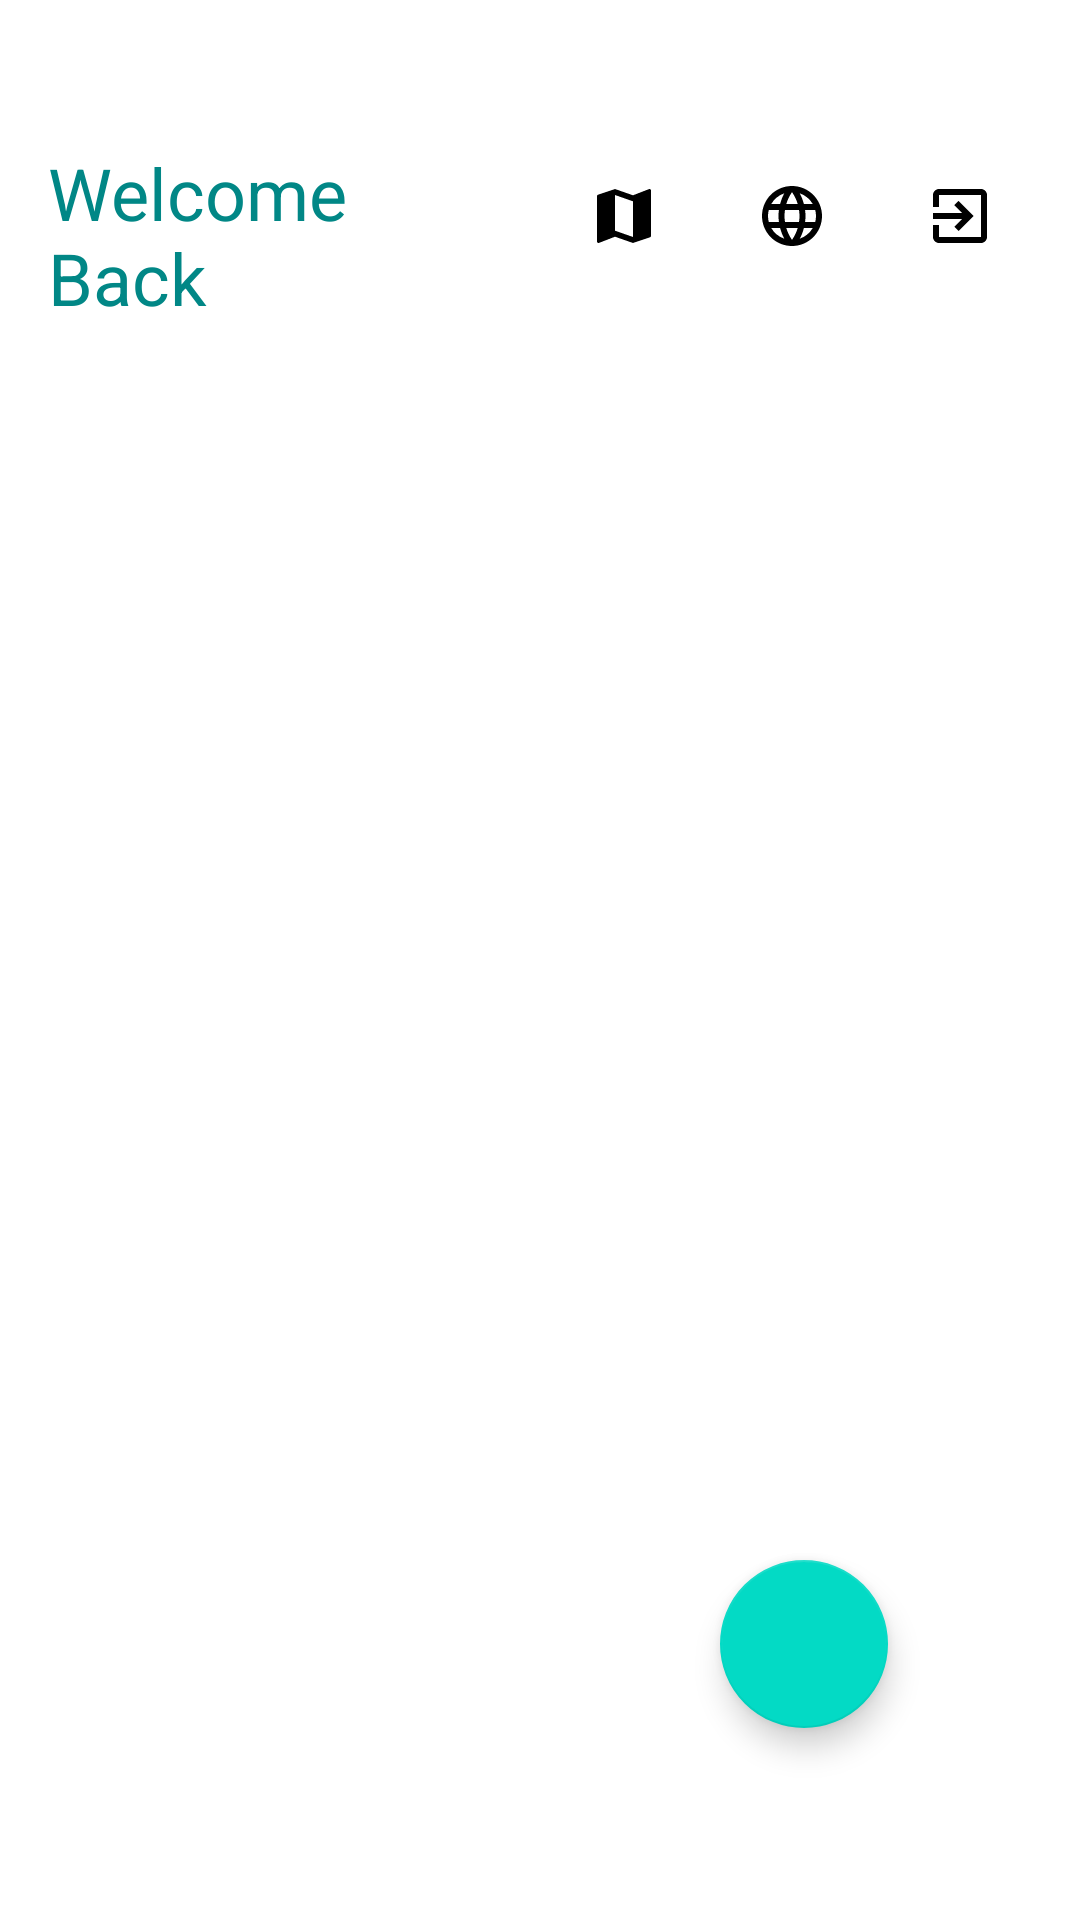

Produce the Android XML layout that renders to this screen, including the resource entries it uses.
<!-- AndroidManifest.xml: application theme Theme.StoryApp -->
<!-- res/layout/activity_story.xml -->
<?xml version="1.0" encoding="utf-8"?>
<androidx.constraintlayout.widget.ConstraintLayout xmlns:android="http://schemas.android.com/apk/res/android"
    xmlns:app="http://schemas.android.com/apk/res-auto"
    xmlns:tools="http://schemas.android.com/tools"
    android:layout_width="match_parent"
    android:layout_height="match_parent"
    tools:context=".presentation.story.StoryActivity">

    <TextView
        android:id="@+id/greet_text"
        android:layout_width="0dp"
        android:layout_height="wrap_content"
        android:layout_marginStart="@dimen/normal_100"
        android:layout_marginTop="@dimen/large_150"
        android:layout_marginEnd="@dimen/normal_100"
        android:text="@string/welcome_back"
        android:textColor="@color/teal_700"
        android:textSize="@dimen/h5"
        app:layout_constraintEnd_toStartOf="@+id/map_action"
        app:layout_constraintStart_toStartOf="parent"
        app:layout_constraintTop_toTopOf="parent" />

    <TextView
        android:id="@+id/user_name"
        android:layout_width="0dp"
        android:layout_height="wrap_content"
        android:layout_marginStart="@dimen/normal_100"
        android:layout_marginTop="@dimen/normal_75"
        android:layout_marginEnd="@dimen/normal_100"
        android:textSize="@dimen/h4"
        app:layout_constraintEnd_toStartOf="@+id/map_action"
        app:layout_constraintStart_toStartOf="parent"
        app:layout_constraintTop_toBottomOf="@id/greet_text" />

    <ImageButton
        android:id="@+id/map_action"
        android:layout_width="wrap_content"
        android:layout_height="wrap_content"
        android:layout_marginTop="@dimen/large_150"
        android:layout_marginEnd="@dimen/small_100"
        android:background="@drawable/bg_image_button"
        android:padding="@dimen/normal_75"
        android:src="@drawable/ic_map"
        app:layout_constraintEnd_toStartOf="@+id/language_action"
        app:layout_constraintTop_toTopOf="parent"
        tools:ignore="ContentDescription" />

    <ImageButton
        android:id="@+id/logout_action"
        android:layout_width="wrap_content"
        android:layout_height="wrap_content"
        android:layout_marginTop="@dimen/large_150"
        android:layout_marginEnd="@dimen/normal_100"
        android:background="@drawable/bg_image_button"
        android:padding="@dimen/normal_75"
        android:src="@drawable/ic_exit"
        app:layout_constraintEnd_toEndOf="parent"
        app:layout_constraintTop_toTopOf="parent"
        tools:ignore="ContentDescription" />

    <ImageButton
        android:id="@+id/language_action"
        android:layout_width="wrap_content"
        android:layout_height="wrap_content"
        android:layout_marginTop="@dimen/large_150"
        android:layout_marginEnd="@dimen/small_100"
        android:background="@drawable/bg_image_button"
        android:padding="@dimen/normal_75"
        android:src="@drawable/ic_language"
        app:layout_constraintEnd_toStartOf="@id/logout_action"
        app:layout_constraintTop_toTopOf="parent"
        tools:ignore="ContentDescription" />

    <androidx.recyclerview.widget.RecyclerView
        android:id="@+id/story_list"
        android:layout_width="0dp"
        android:layout_height="0dp"
        android:layout_marginHorizontal="@dimen/normal_100"
        android:layout_marginTop="@dimen/normal_75"
        android:layout_marginBottom="@dimen/large_200"
        android:clipToPadding="false"
        app:layoutManager="androidx.recyclerview.widget.LinearLayoutManager"
        app:layout_constraintBottom_toBottomOf="parent"
        app:layout_constraintEnd_toEndOf="parent"
        app:layout_constraintStart_toStartOf="parent"
        app:layout_constraintTop_toBottomOf="@+id/user_name" />

    <ProgressBar
        android:id="@+id/loading_indicator"
        android:layout_width="wrap_content"
        android:layout_height="wrap_content"
        android:layout_centerInParent="true"
        android:visibility="gone"
        app:layout_constraintBottom_toBottomOf="parent"
        app:layout_constraintEnd_toEndOf="parent"
        app:layout_constraintStart_toStartOf="parent"
        app:layout_constraintTop_toTopOf="parent" />

    <com.google.android.material.floatingactionbutton.FloatingActionButton
        android:id="@+id/add_story_fab"
        android:layout_width="wrap_content"
        android:layout_height="wrap_content"
        android:layout_margin="@dimen/large_200"
        android:src="@drawable/ic_add"
        app:layout_constraintBottom_toBottomOf="parent"
        app:layout_constraintEnd_toEndOf="parent"
        app:tint="@color/white"
        tools:ignore="ContentDescription" />
</androidx.constraintlayout.widget.ConstraintLayout>
<!-- resources referenced by this layout -->
<resources>
  <color name="teal_700">#FF018786</color>
  <color name="white">#FFFFFFFF</color>
  <dimen name="h4">34sp</dimen>
  <dimen name="h5">24sp</dimen>
  <dimen name="large_150">48dp</dimen>
  <dimen name="large_200">64dp</dimen>
  <dimen name="normal_100">16dp</dimen>
  <dimen name="normal_75">12dp</dimen>
  <dimen name="small_100">8dp</dimen>
  <!-- drawable ic_exit (drawable) -->
  <vector android:height="24dp"
      android:tint="#000000"
      android:viewportHeight="24"
      android:viewportWidth="24"
      android:width="24dp"
      xmlns:android="http://schemas.android.com/apk/res/android">
      <path
          android:fillColor="@android:color/black"
          android:pathData="M10.09,15.59L11.5,17l5,-5 -5,-5 -1.41,1.41L12.67,11H3v2h9.67l-2.58,2.59zM19,3H5c-1.11,0 -2,0.9 -2,2v4h2V5h14v14H5v-4H3v4c0,1.1 0.89,2 2,2h14c1.1,0 2,-0.9 2,-2V5c0,-1.1 -0.9,-2 -2,-2z" />
  </vector>
  <!-- drawable ic_language (drawable) -->
  <vector android:height="24dp" android:tint="#000000"
      android:viewportHeight="24" android:viewportWidth="24"
      android:width="24dp" xmlns:android="http://schemas.android.com/apk/res/android">
      <path android:fillColor="@android:color/black" android:pathData="M11.99,2C6.47,2 2,6.48 2,12s4.47,10 9.99,10C17.52,22 22,17.52 22,12S17.52,2 11.99,2zM18.92,8h-2.95c-0.32,-1.25 -0.78,-2.45 -1.38,-3.56 1.84,0.63 3.37,1.91 4.33,3.56zM12,4.04c0.83,1.2 1.48,2.53 1.91,3.96h-3.82c0.43,-1.43 1.08,-2.76 1.91,-3.96zM4.26,14C4.1,13.36 4,12.69 4,12s0.1,-1.36 0.26,-2h3.38c-0.08,0.66 -0.14,1.32 -0.14,2 0,0.68 0.06,1.34 0.14,2L4.26,14zM5.08,16h2.95c0.32,1.25 0.78,2.45 1.38,3.56 -1.84,-0.63 -3.37,-1.9 -4.33,-3.56zM8.03,8L5.08,8c0.96,-1.66 2.49,-2.93 4.33,-3.56C8.81,5.55 8.35,6.75 8.03,8zM12,19.96c-0.83,-1.2 -1.48,-2.53 -1.91,-3.96h3.82c-0.43,1.43 -1.08,2.76 -1.91,3.96zM14.34,14L9.66,14c-0.09,-0.66 -0.16,-1.32 -0.16,-2 0,-0.68 0.07,-1.35 0.16,-2h4.68c0.09,0.65 0.16,1.32 0.16,2 0,0.68 -0.07,1.34 -0.16,2zM14.59,19.56c0.6,-1.11 1.06,-2.31 1.38,-3.56h2.95c-0.96,1.65 -2.49,2.93 -4.33,3.56zM16.36,14c0.08,-0.66 0.14,-1.32 0.14,-2 0,-0.68 -0.06,-1.34 -0.14,-2h3.38c0.16,0.64 0.26,1.31 0.26,2s-0.1,1.36 -0.26,2h-3.38z"/>
  </vector>
  <!-- drawable ic_map (drawable) -->
  <vector xmlns:android="http://schemas.android.com/apk/res/android"
      android:width="24dp"
      android:height="24dp"
      android:tint="#000000"
      android:viewportWidth="24"
      android:viewportHeight="24">
      <path
          android:fillColor="@android:color/white"
          android:pathData="M20.5,3l-0.16,0.03L15,5.1 9,3 3.36,4.9c-0.21,0.07 -0.36,0.25 -0.36,0.48V20.5c0,0.28 0.22,0.5 0.5,0.5l0.16,-0.03L9,18.9l6,2.1 5.64,-1.9c0.21,-0.07 0.36,-0.25 0.36,-0.48V3.5c0,-0.28 -0.22,-0.5 -0.5,-0.5zM15,19l-6,-2.11V5l6,2.11V19z" />
  </vector>
  <string name="welcome_back">Welcome Back</string>
  <style name="Theme.StoryApp" parent="Theme.MaterialComponents.DayNight.DarkActionBar">
          
          <item name="colorPrimary">@color/purple_500</item>
          <item name="colorPrimaryVariant">@color/purple_700</item>
          <item name="colorOnPrimary">@color/white</item>
          
          <item name="colorSecondary">@color/teal_200</item>
          <item name="colorSecondaryVariant">@color/teal_700</item>
          <item name="colorOnSecondary">@color/black</item>
          
          <item name="android:statusBarColor">?attr/colorPrimaryVariant</item>
          
      </style>
  <color name="purple_500">#FF6200EE</color>
  <color name="purple_700">#FF3700B3</color>
  <color name="teal_200">#FF03DAC5</color>
  <color name="black">#FF000000</color>
</resources>
